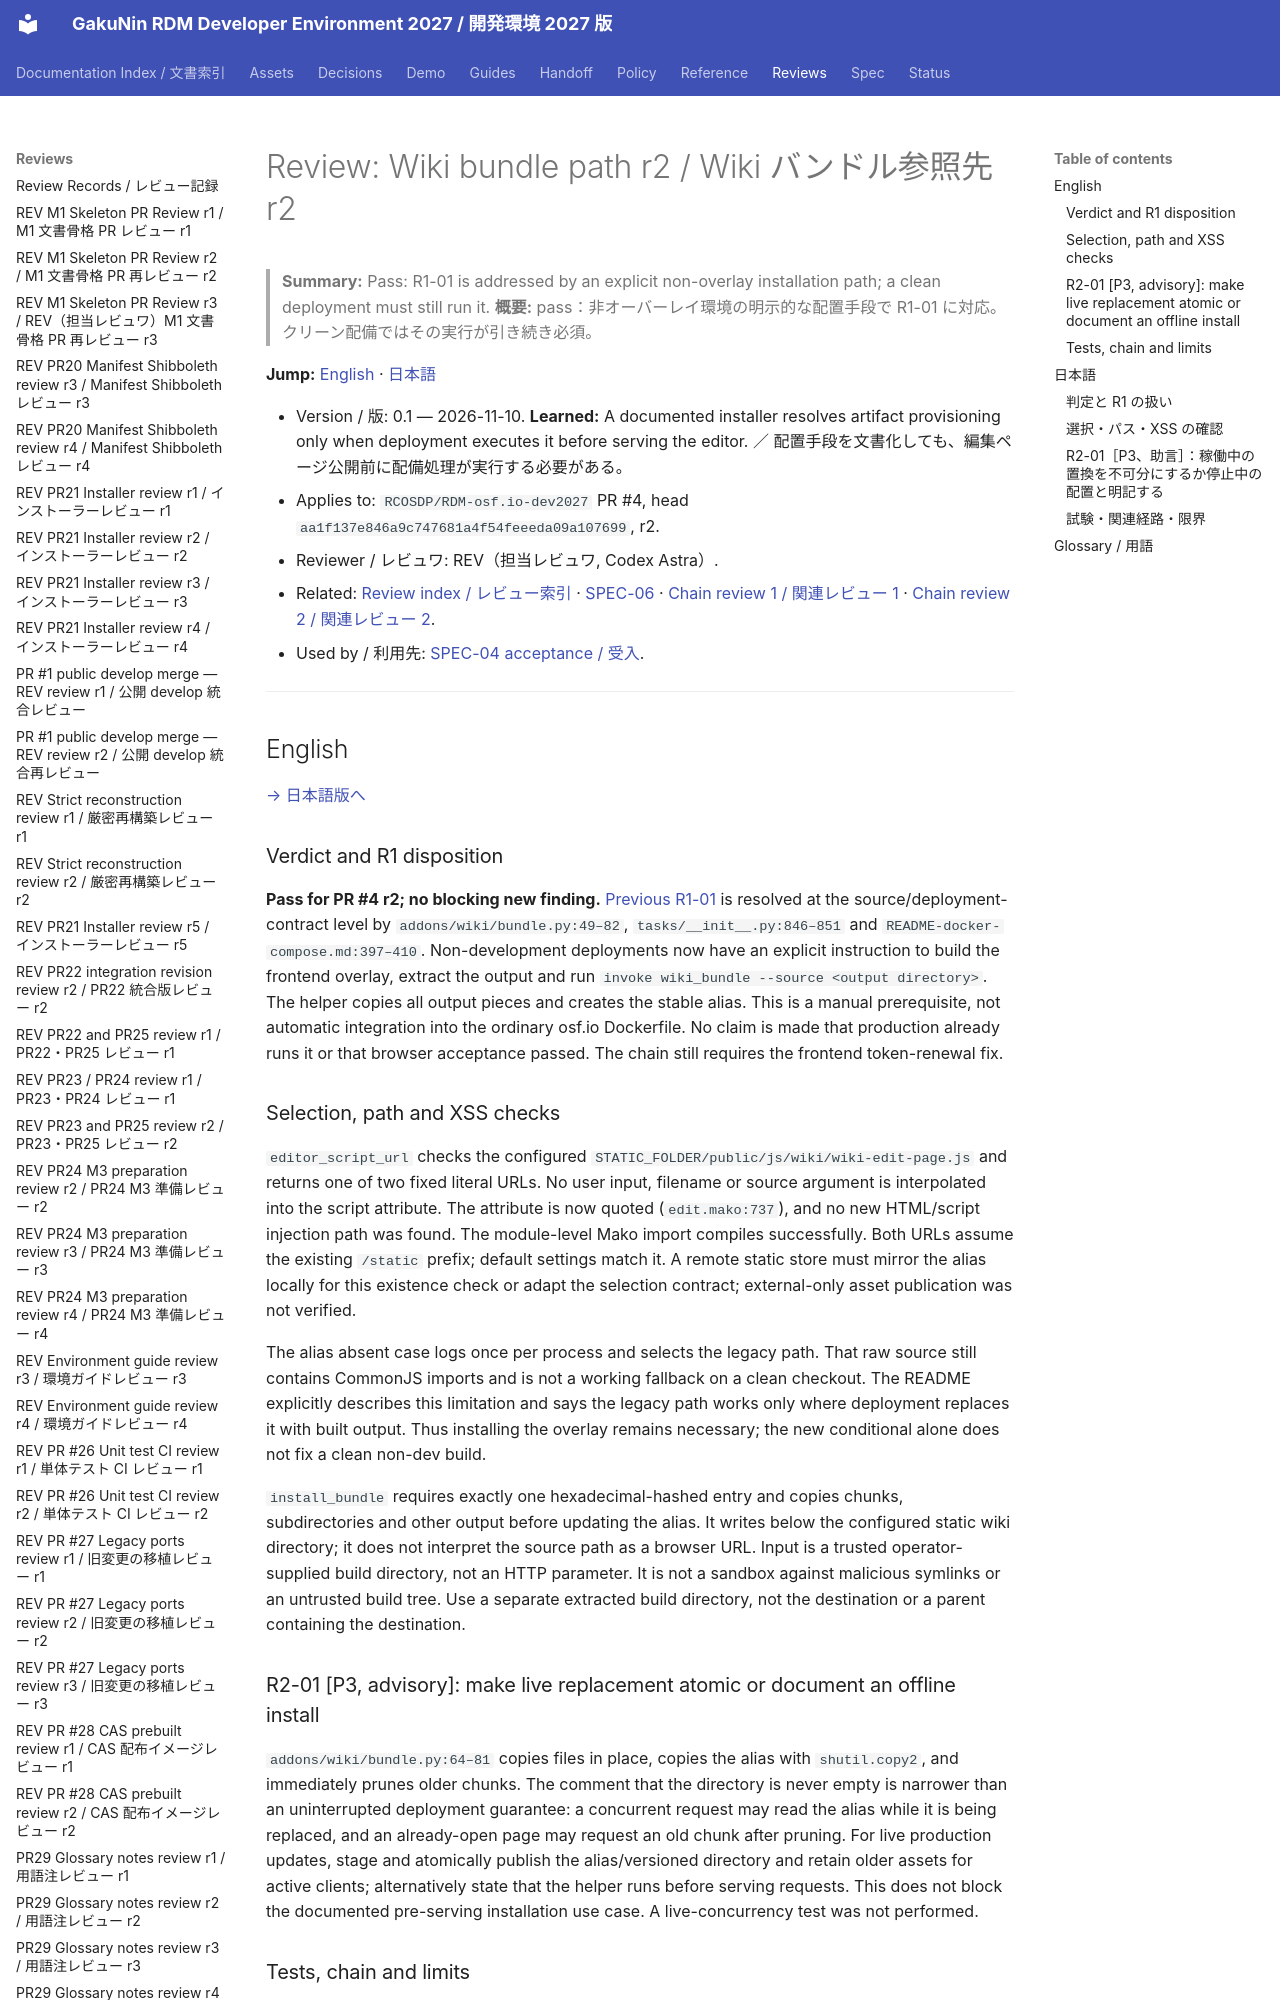

repository: RCOSDP/RDM-developer-guide · page: reviews/2026-11-10_RDM-osf.io-dev2027_PR4_Wiki_Bundle_Path_r2/index.html · generator: mkdocs

# Review: Wiki bundle path r2 / Wiki バンドル参照先 r2

> **Summary:** Pass: R1-01 is addressed by an explicit non-overlay installation path; a clean deployment must still run it.
> **概要:** pass：非オーバーレイ環境の明示的な配置手段で R1-01 に対応。クリーン配備ではその実行が引き続き必須。

**Jump:** [English](#english) · [日本語](#japanese)

- Version / 版: 0.1 — 2026-11-10. **Learned:** A documented installer resolves artifact provisioning only when deployment executes it before serving the editor. ／ 配置手段を文書化しても、編集ページ公開前に配備処理が実行する必要がある。
- Applies to: `RCOSDP/RDM-osf.io-dev2027` PR #4, head `aa1f137e846a9c747681a4f54feeeda09a107699`, r2.
- Reviewer / レビュワ: REV（担当レビュワ, Codex Astra）.
- Related: [Review index / レビュー索引](README.md) · [SPEC-06](../spec/06_documentation_conventions.md) · [Chain review 1 / 関連レビュー 1](2026-11-10_RDM-y-websocket-dev2027_PR2_JWT_Auth_r1.md) · [Chain review 2 / 関連レビュー 2](2026-11-10_RDM-wiki-frontend-dev2027_PR3_JWT_Client_r1.md).
- Used by / 利用先: [SPEC-04 acceptance / 受入](../spec/04_acceptance_tests.md).

---

<a id="english"></a>
## English

[→ 日本語版へ](#japanese)

### Verdict and R1 disposition

**Pass for PR #4 r2; no blocking new finding.** [Previous R1-01](2026-11-07_RDM-osf.io-dev2027_PR4_Wiki_Bundle_Path_r1.md#english) is resolved at the source/deployment-contract level by `addons/wiki/bundle.py:49–82`, `tasks/__init__.py:846–851` and `README-docker-compose.md:397–410`. Non-development deployments now have an explicit instruction to build the frontend overlay, extract the output and run `invoke wiki_bundle --source <output directory>`. The helper copies all output pieces and creates the stable alias. This is a manual prerequisite, not automatic integration into the ordinary osf.io Dockerfile. No claim is made that production already runs it or that browser acceptance passed. The chain still requires the frontend token-renewal fix.
